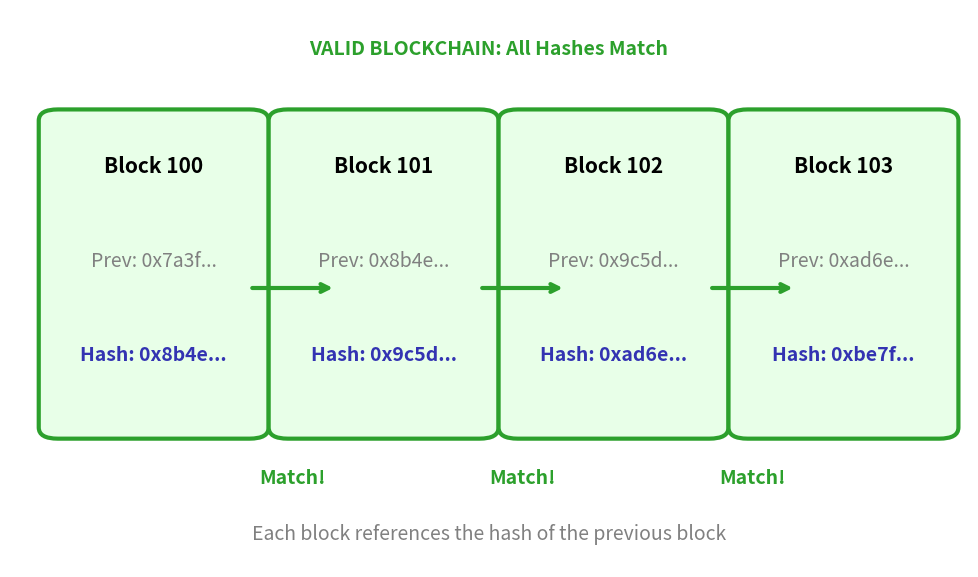

This chart was generated by the following Python code: (Note: this script raises an exception after producing the figure.)
"""
Valid Blockchain: Hash Chain Integrity
ONE figure only - shows how valid hashes link blocks
"""

import matplotlib.pyplot as plt
from matplotlib.patches import FancyBboxPatch
from pathlib import Path

CHART_METADATA = {
    'title': 'Valid Blockchain Hash Chain',
    'url': 'https://github.com/Digital-AI-Finance/Blockchain_Crypto/tree/main/Module_A_Blockchain_Foundations/L01_What_is_Blockchain/charts/05a_valid_chain'
}

plt.rcParams.update({
    'font.size': 14,
    'axes.labelsize': 14,
    'axes.titlesize': 16,
    'xtick.labelsize': 12,
    'ytick.labelsize': 12,
    'legend.fontsize': 12,
    'figure.figsize': (10, 6),
    'figure.dpi': 150
})

MLPURPLE = '#3333B2'
MLBLUE = '#0066CC'
MLORANGE = '#FF7F0E'
MLGREEN = '#2CA02C'
MLRED = '#D62728'

fig, ax = plt.subplots(figsize=(10, 6))

# Title
ax.text(0.5, 0.92, 'VALID BLOCKCHAIN: All Hashes Match',
        ha='center', fontsize=14, fontweight='bold', color=MLGREEN)

blocks = [
    ('Block 100', '0x7a3f...', '0x8b4e...'),
    ('Block 101', '0x8b4e...', '0x9c5d...'),
    ('Block 102', '0x9c5d...', '0xad6e...'),
    ('Block 103', '0xad6e...', '0xbe7f...'),
]

for i, (name, prev_hash, curr_hash) in enumerate(blocks):
    x = 0.05 + i * 0.24

    # Block box
    block = FancyBboxPatch((x, 0.25), 0.20, 0.55, boxstyle="round,pad=0.02",
                            facecolor='#E8FFE8', edgecolor=MLGREEN, linewidth=3)
    ax.add_patch(block)

    # Block name
    ax.text(x + 0.10, 0.72, name, ha='center', va='center', fontsize=15, fontweight='bold')

    # Previous hash
    ax.text(x + 0.10, 0.55, f'Prev: {prev_hash}', ha='center', va='center', fontsize=14, color='gray')

    # Current hash
    ax.text(x + 0.10, 0.38, f'Hash: {curr_hash}', ha='center', va='center', fontsize=14, color=MLPURPLE, fontweight='bold')

    # Chain arrow and match indicator
    if i < len(blocks) - 1:
        ax.annotate('', xy=(x + 0.29, 0.5), xytext=(x + 0.20, 0.5),
                    arrowprops=dict(arrowstyle='->', color=MLGREEN, lw=3))
        ax.text(x + 0.245, 0.15, 'Match!', ha='center', fontsize=14, color=MLGREEN, fontweight='bold')

# Bottom note
ax.text(0.5, 0.05, 'Each block references the hash of the previous block',
        ha='center', fontsize=14, style='italic', color='gray')

ax.set_xlim(0, 1)
ax.set_ylim(0, 1)
ax.axis('off')

plt.tight_layout()

output_path = Path(__file__).parent / 'chart.pdf'
plt.savefig(output_path, bbox_inches='tight', dpi=300)
print(f"Chart saved to: {output_path.absolute()}")
plt.close()
